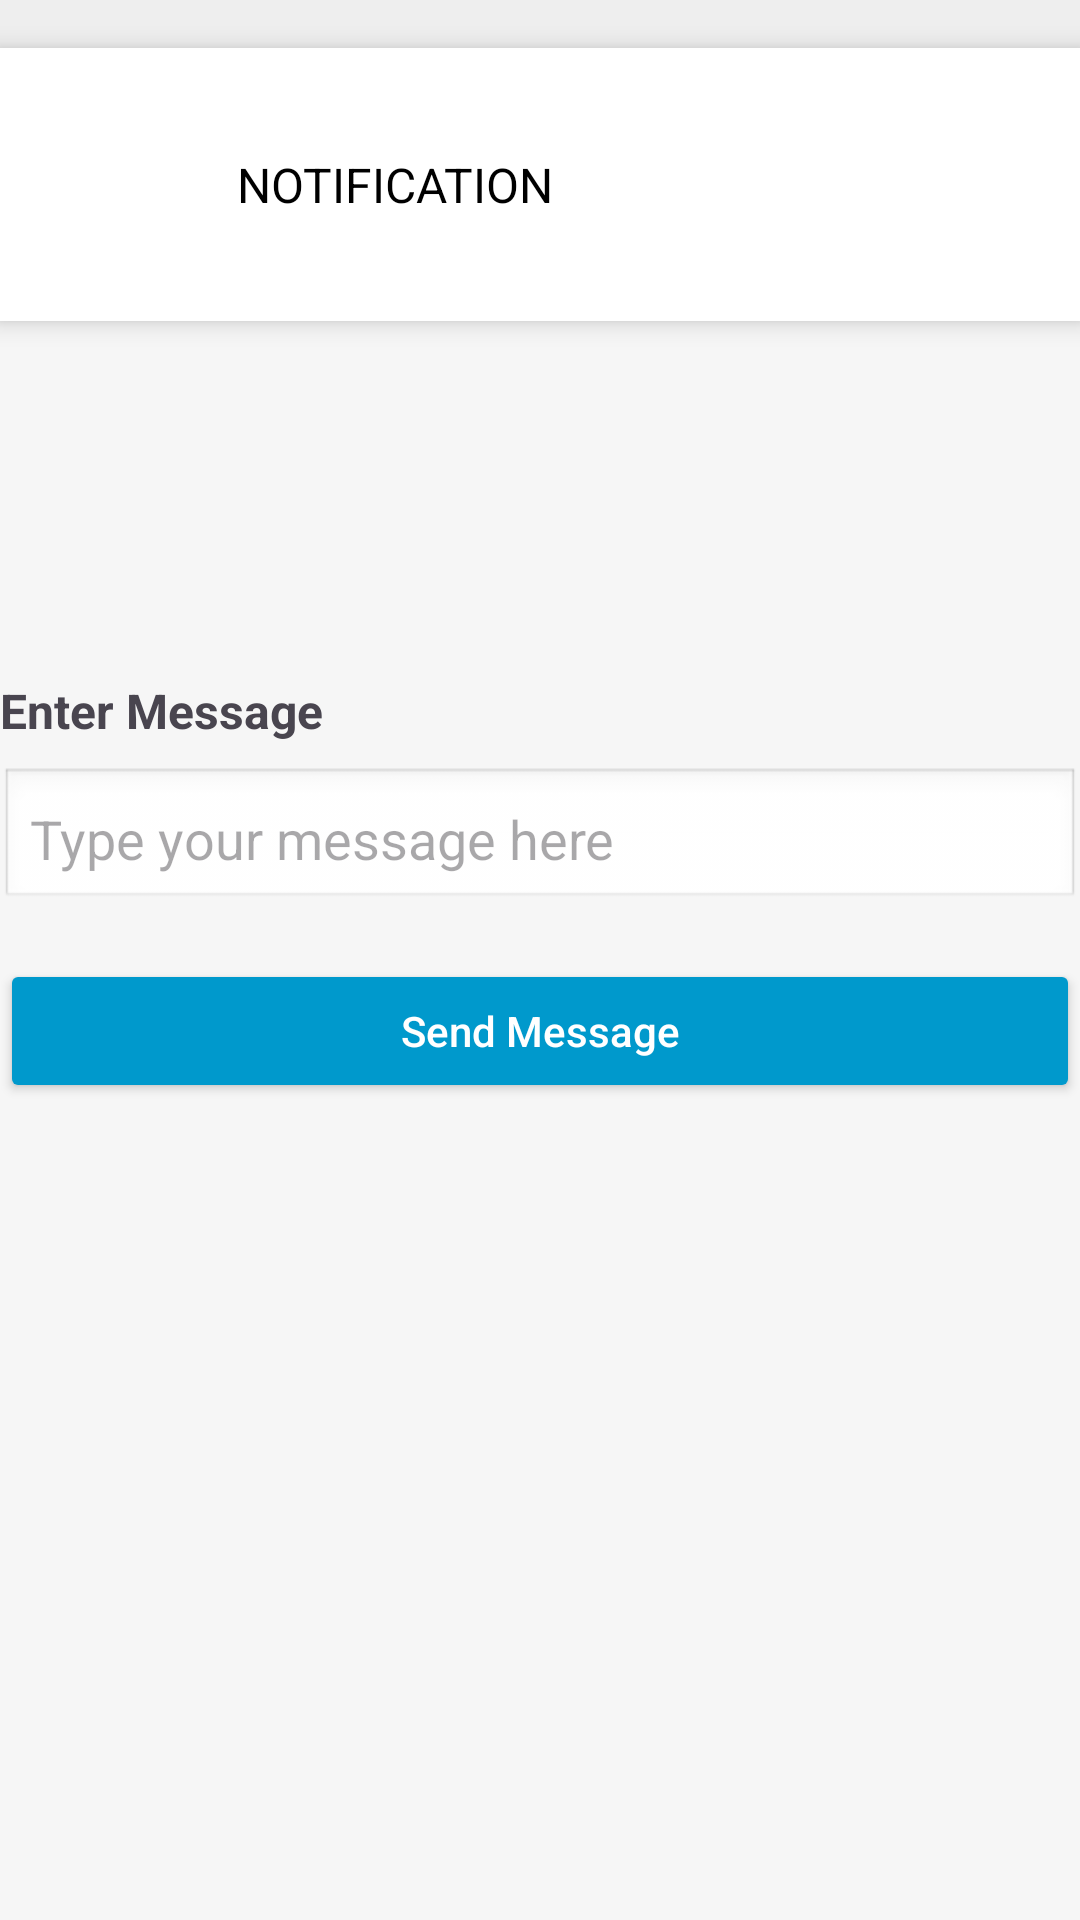

This screen was rendered from an Android layout file. Write that file and the resources it references.
<!-- AndroidManifest.xml: application theme Theme.ARMSST -->
<!-- res/layout/admin_message.xml -->
<LinearLayout
    xmlns:android="http://schemas.android.com/apk/res/android"
    xmlns:tools="http://schemas.android.com/tools"
    xmlns:app="http://schemas.android.com/apk/res-auto"
    android:background="#FFFFFF"
    android:clipChildren="false"
    android:clipToPadding="false"
    android:orientation="vertical"
    android:layout_width="match_parent"
    android:layout_height="match_parent">
    <ScrollView
        android:clipChildren="false"
        android:clipToPadding="false"
        android:id="@+id/rxdzye8zrub"
        android:layout_width="match_parent"
        android:layout_height="0dp"
        android:layout_weight="1"
        android:background="#F6F6F6">
        <LinearLayout
            android:layout_width="match_parent"
            android:layout_height="match_parent"
            android:clipChildren="false"
            android:clipToPadding="false"
            android:orientation="vertical">
            <LinearLayout
                android:id="@+id/r8r0tiwdhfly"
                android:layout_width="match_parent"
                android:layout_height="wrap_content"
                android:gravity="center_vertical"
                android:background="#EEEEEE"
                android:paddingVertical="8dp"
                android:paddingHorizontal="21dp"
                android:orientation="horizontal">
            </LinearLayout>

            <LinearLayout
                android:id="@+id/rr7auy6doksl"
                android:layout_width="match_parent"
                android:layout_height="91dp"
                android:layout_marginBottom="103dp"
                android:background="#FFFFFF"
                android:elevation="5dp"
                android:gravity="center_vertical"
                android:orientation="horizontal"
                android:paddingHorizontal="15dp">

                <com.google.android.material.imageview.ShapeableImageView
                    android:id="@+id/profileImage"
                    android:layout_width="48dp"
                    android:layout_height="48dp"
                    android:layout_marginEnd="16dp"
                    android:scaleType="fitXY"
                    android:src="@drawable/img_1"
                    app:shapeAppearanceOverlay="@style/cr20" />

                <LinearLayout
                    android:layout_width="0dp"
                    android:layout_height="wrap_content"
                    android:layout_weight="1"
                    android:orientation="vertical">

                    <TextView
                        android:id="@+id/nameTextView"
                        android:layout_width="match_parent"
                        android:layout_height="wrap_content"
                        android:gravity="start"
                        android:text="NOTIFICATION "
                        android:textColor="#000000"
                        android:textSize="16sp" />


                </LinearLayout>



                <ImageView
                    android:id="@+id/settingsIcon"
                    android:layout_width="24dp"
                    android:layout_height="24dp"
                    android:layout_marginEnd="16dp"
                    android:scaleType="fitXY"
                    android:src="@mipmap/ic_launcher" />
            </LinearLayout>


            

            
            <TextView
                android:layout_width="match_parent"
                android:layout_height="wrap_content"
                android:text="Enter Message"
                android:textSize="16sp"
                android:textStyle="bold"
                android:paddingTop="16dp"
                android:paddingBottom="8dp"/>

            <EditText
                android:id="@+id/editText_message"
                android:layout_width="match_parent"
                android:layout_height="wrap_content"
                android:hint="Type your message here"
                android:background="@android:drawable/edit_text"
                android:padding="10dp"/>

            
            <Button
                android:id="@+id/button_send"
                android:layout_width="match_parent"
                android:layout_height="wrap_content"
                android:text="Send Message"
                android:textAllCaps="false"
                android:backgroundTint="@android:color/holo_blue_dark"
                android:textColor="@android:color/white"
                android:layout_marginTop="16dp"/>

        </LinearLayout>
    </ScrollView>
</LinearLayout>
<!-- resources referenced by this layout -->
<resources>
  <style name="cr20">
          <item name="android:textColor">#000000</item>
          <item name="android:textSize">14sp</item>
          <item name="android:layout_height">wrap_content</item>
          <item name="android:layout_width">wrap_content</item>
      </style>
  <style name="Theme.ARMSST" parent="Base.Theme.ARMSST" />
  <style name="Base.Theme.ARMSST" parent="Theme.Material3.DayNight.NoActionBar">
          
          
      </style>
</resources>
